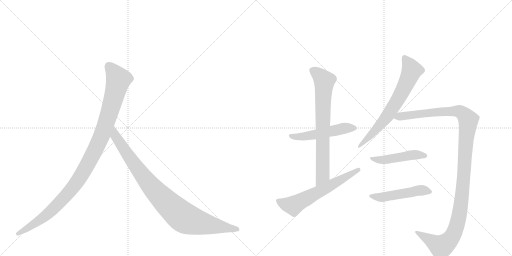
t = 0.00 s
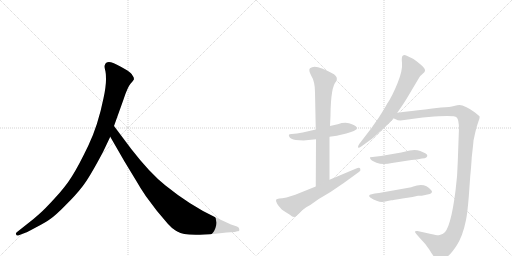
t = 1.66 s
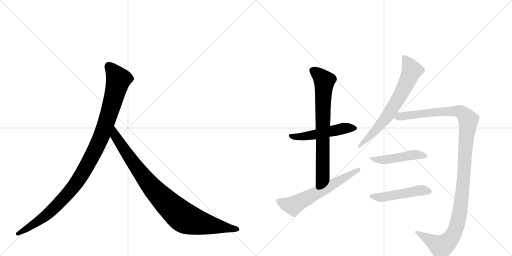
t = 3.33 s
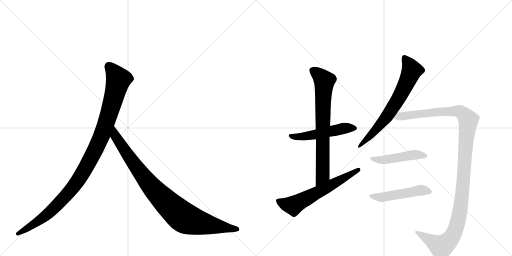
t = 4.99 s
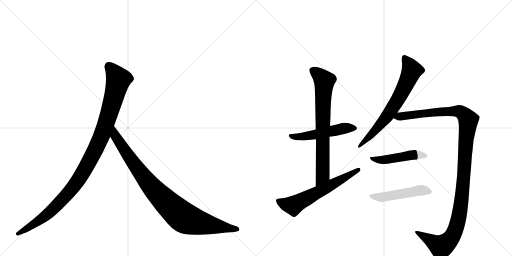
t = 6.66 s
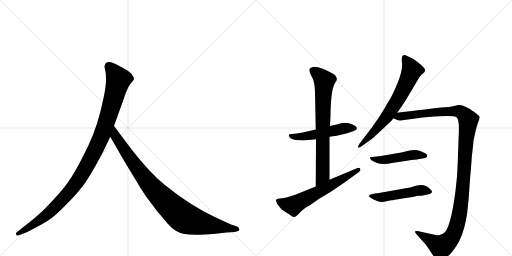
t = 8.32 s

The animated SVG that drew these frames (rendered in a browser with its animation timeline set to each time). Animation: 9 CSS @keyframes rules; one cycle of 8.32 s.

<svg version="1.1" viewBox="0 0 2048 1024" xmlns="http://www.w3.org/2000/svg">
  <g stroke="lightgray" stroke-dasharray="1,1" stroke-width="1" transform="scale(4, 4)">
    <line x1="0" y1="0" x2="256" y2="256"></line>
    <line x1="256" y1="0" x2="0" y2="256"></line>
    <line x1="128" y1="0" x2="128" y2="256"></line>
    <line x1="0" y1="128" x2="256" y2="128"></line>
    <line x1="256" y1="0" x2="512" y2="256"></line>
    <line x1="512" y1="0" x2="256" y2="256"></line>
    <line x1="384" y1="0" x2="384" y2="256"></line>
    <line x1="256" y1="128" x2="512" y2="128"></line>
  </g>
<g transform="scale(1, -1) translate(0, -850)">
   <style type="text/css">
    @keyframes keyframes0 {
      from {
       stroke: black;
       stroke-dashoffset: 1082;
       stroke-width: 128;
       }
       78% {
       animation-timing-function: step-end;
       stroke: black;
       stroke-dashoffset: 0;
       stroke-width: 128;
       }
       to {
       stroke: black;
       stroke-width: 1024;
       }
       }
       #make-me-a-hanzi-animation-0 {
         animation: keyframes0 1.130534s both;
         animation-delay: 0.000000s;
         animation-timing-function: linear;
       }
    @keyframes keyframes1 {
      from {
       stroke: black;
       stroke-dashoffset: 935;
       stroke-width: 128;
       }
       75% {
       animation-timing-function: step-end;
       stroke: black;
       stroke-dashoffset: 0;
       stroke-width: 128;
       }
       to {
       stroke: black;
       stroke-width: 1024;
       }
       }
       #make-me-a-hanzi-animation-1 {
         animation: keyframes1 1.010905s both;
         animation-delay: 1.130534s;
         animation-timing-function: linear;
       }
    @keyframes keyframes2 {
      from {
       stroke: black;
       stroke-dashoffset: 515;
       stroke-width: 128;
       }
       63% {
       animation-timing-function: step-end;
       stroke: black;
       stroke-dashoffset: 0;
       stroke-width: 128;
       }
       to {
       stroke: black;
       stroke-width: 1024;
       }
       }
       #make-me-a-hanzi-animation-2 {
         animation: keyframes2 0.669108s both;
         animation-delay: 2.141439s;
         animation-timing-function: linear;
       }
    @keyframes keyframes3 {
      from {
       stroke: black;
       stroke-dashoffset: 741;
       stroke-width: 128;
       }
       71% {
       animation-timing-function: step-end;
       stroke: black;
       stroke-dashoffset: 0;
       stroke-width: 128;
       }
       to {
       stroke: black;
       stroke-width: 1024;
       }
       }
       #make-me-a-hanzi-animation-3 {
         animation: keyframes3 0.853027s both;
         animation-delay: 2.810547s;
         animation-timing-function: linear;
       }
    @keyframes keyframes4 {
      from {
       stroke: black;
       stroke-dashoffset: 617;
       stroke-width: 128;
       }
       67% {
       animation-timing-function: step-end;
       stroke: black;
       stroke-dashoffset: 0;
       stroke-width: 128;
       }
       to {
       stroke: black;
       stroke-width: 1024;
       }
       }
       #make-me-a-hanzi-animation-4 {
         animation: keyframes4 0.752116s both;
         animation-delay: 3.663574s;
         animation-timing-function: linear;
       }
    @keyframes keyframes5 {
      from {
       stroke: black;
       stroke-dashoffset: 676;
       stroke-width: 128;
       }
       69% {
       animation-timing-function: step-end;
       stroke: black;
       stroke-dashoffset: 0;
       stroke-width: 128;
       }
       to {
       stroke: black;
       stroke-width: 1024;
       }
       }
       #make-me-a-hanzi-animation-5 {
         animation: keyframes5 0.800130s both;
         animation-delay: 4.415690s;
         animation-timing-function: linear;
       }
    @keyframes keyframes6 {
      from {
       stroke: black;
       stroke-dashoffset: 1210;
       stroke-width: 128;
       }
       80% {
       animation-timing-function: step-end;
       stroke: black;
       stroke-dashoffset: 0;
       stroke-width: 128;
       }
       to {
       stroke: black;
       stroke-width: 1024;
       }
       }
       #make-me-a-hanzi-animation-6 {
         animation: keyframes6 1.234701s both;
         animation-delay: 5.215820s;
         animation-timing-function: linear;
       }
    @keyframes keyframes7 {
      from {
       stroke: black;
       stroke-dashoffset: 471;
       stroke-width: 128;
       }
       61% {
       animation-timing-function: step-end;
       stroke: black;
       stroke-dashoffset: 0;
       stroke-width: 128;
       }
       to {
       stroke: black;
       stroke-width: 1024;
       }
       }
       #make-me-a-hanzi-animation-7 {
         animation: keyframes7 0.633301s both;
         animation-delay: 6.450521s;
         animation-timing-function: linear;
       }
    @keyframes keyframes8 {
      from {
       stroke: black;
       stroke-dashoffset: 495;
       stroke-width: 128;
       }
       62% {
       animation-timing-function: step-end;
       stroke: black;
       stroke-dashoffset: 0;
       stroke-width: 128;
       }
       to {
       stroke: black;
       stroke-width: 1024;
       }
       }
       #make-me-a-hanzi-animation-8 {
         animation: keyframes8 0.652832s both;
         animation-delay: 7.083822s;
         animation-timing-function: linear;
       }
</style>
<path d="M 412 242 L 441 303 L 456 346 L 494 452 Q 510 501 522 515 Q 534 528 536 533 Q 536 541 530 548 Q 526 557 508 569 Q 464 595 444 601 Q 424 606 419 589 Q 417 584 420 572 Q 424 560 424 532 Q 424 503 414 457 Q 392 348 353 267 Q 314 186 288 145 Q 262 103 219 57 Q 178 12 157 -6 Q 135 -26 110 -45 L 67 -79 Q 61 -84 65 -88 Q 65 -95 78 -90 L 104 -80 Q 106 -80 143 -60 Q 180 -41 201 -26 Q 223 -11 262 29 Q 302 68 329 103 Q 357 138 412 242 Z" fill="lightgray"></path> 
<path d="M 441 303 L 498 204 L 546 125 Q 560 100 583 66 L 628 6 L 672 -46 Q 701 -79 737 -86 Q 774 -93 862 -85 L 906 -80 L 939 -78 L 949 -75 Q 959 -75 957 -67 Q 958 -61 948 -56 L 924 -48 L 861 -19 Q 761 28 662 108 Q 600 157 525 254 L 456 346 C 438 370 426 329 441 303 Z" fill="lightgray"></path> 
<path d="M 1263 332 L 1211 320 L 1188 316 L 1167 314 Q 1156 314 1156 311 Q 1154 307 1158 302 Q 1162 294 1183 290 L 1214 288 L 1264 293 L 1318 303 L 1347 307 L 1385 316 Q 1402 321 1415 326 Q 1448 340 1396 357 Q 1377 362 1351 353 L 1320 346 L 1263 332 Z" fill="lightgray"></path> 
<path d="M 1345 525 L 1345 526 Q 1353 540 1336 553 L 1311 566 L 1288 576 Q 1255 590 1240 577 Q 1233 570 1244 549 Q 1260 524 1260 481 L 1263 332 L 1264 293 L 1263 104 C 1263 74 1318 101 1318 131 L 1318 303 L 1320 346 L 1322 388 Q 1323 504 1345 525 Z" fill="lightgray"></path> 
<path d="M 1263 104 L 1181 71 L 1146 60 Q 1127 56 1117 56 Q 1108 55 1104 51 Q 1102 38 1127 12 Q 1141 2 1158 -8 Q 1172 -20 1178 -18 Q 1185 -16 1198 -2 Q 1211 12 1225 21 L 1241 30 L 1275 54 L 1322 82 L 1375 118 L 1437 163 Q 1444 167 1441 175 Q 1438 182 1425 176 L 1318 131 L 1263 104 Z" fill="lightgray"></path> 
<path d="M 1589 399 L 1607 425 Q 1614 435 1627 456 L 1671 530 Q 1678 543 1681 546 L 1692 556 Q 1700 563 1700 567 Q 1701 571 1697 577 Q 1694 582 1675 598 Q 1656 614 1650 616 L 1629 626 Q 1616 632 1612 628 Q 1605 626 1608 598 Q 1611 569 1590 517 Q 1569 465 1548 434 Q 1537 414 1516 381 L 1486 338 L 1437 274 Q 1424 251 1445 264 L 1474 285 Q 1487 293 1496 302 L 1562 363 Q 1567 367 1573 377 L 1589 399 Z" fill="lightgray"></path> 
<path d="M 1573 377 L 1585 372 Q 1589 368 1602 368 L 1691 380 L 1715 382 Q 1817 390 1827 380 Q 1838 370 1835 313 L 1831 202 Q 1830 148 1822 87 Q 1802 -71 1772 -85 Q 1760 -90 1755 -91 Q 1750 -92 1724 -86 L 1670 -74 Q 1662 -73 1660 -76 Q 1659 -80 1666 -87 L 1681 -104 Q 1705 -128 1717 -148 Q 1729 -168 1740 -182 Q 1757 -198 1784 -180 Q 1801 -171 1826 -133 Q 1851 -95 1864 -30 Q 1870 0 1875 62 L 1881 146 Q 1884 173 1887 221 Q 1894 282 1894 288 L 1901 320 Q 1907 346 1913 362 Q 1920 378 1918 385 L 1900 400 Q 1859 430 1838 430 Q 1830 430 1816 426 Q 1802 422 1764 420 Q 1727 417 1700 412 Q 1670 410 1648 406 Q 1640 406 1589 399 C 1559 395 1544 386 1573 377 Z" fill="lightgray"></path> 
<path d="M 1639 248 L 1605 240 L 1524 226 L 1481 221 Q 1479 221 1480 218 Q 1482 208 1506 199 Q 1531 190 1568 198 L 1646 210 Q 1668 212 1688 216 Q 1701 216 1705 220 Q 1715 229 1701 237 L 1681 246 Q 1663 253 1639 248 Z" fill="lightgray"></path> 
<path d="M 1683 110 L 1668 108 Q 1650 104 1645 101 L 1516 78 Q 1477 74 1477 68 Q 1474 66 1481 60 Q 1516 37 1541 44 L 1565 49 Q 1571 49 1610 56 L 1650 62 L 1672 67 Q 1690 67 1696 69 L 1719 74 Q 1733 80 1725 89 Q 1708 110 1683 110 Z" fill="lightgray"></path> 
      <clipPath id="make-me-a-hanzi-clip-0">
      <path d="M 412 242 L 441 303 L 456 346 L 494 452 Q 510 501 522 515 Q 534 528 536 533 Q 536 541 530 548 Q 526 557 508 569 Q 464 595 444 601 Q 424 606 419 589 Q 417 584 420 572 Q 424 560 424 532 Q 424 503 414 457 Q 392 348 353 267 Q 314 186 288 145 Q 262 103 219 57 Q 178 12 157 -6 Q 135 -26 110 -45 L 67 -79 Q 61 -84 65 -88 Q 65 -95 78 -90 L 104 -80 Q 106 -80 143 -60 Q 180 -41 201 -26 Q 223 -11 262 29 Q 302 68 329 103 Q 357 138 412 242 Z" fill="lightgray"></path>
      </clipPath>
      <path clip-path="url(#make-me-a-hanzi-clip-0)" d="M 436 585 L 474 532 L 412 321 L 352 196 L 296 105 L 227 28 L 143 -42 L 72 -85 " fill="none" id="make-me-a-hanzi-animation-0" stroke-dasharray="954 1908" stroke-linecap="round"></path>

      <clipPath id="make-me-a-hanzi-clip-1">
      <path d="M 441 303 L 498 204 L 546 125 Q 560 100 583 66 L 628 6 L 672 -46 Q 701 -79 737 -86 Q 774 -93 862 -85 L 906 -80 L 939 -78 L 949 -75 Q 959 -75 957 -67 Q 958 -61 948 -56 L 924 -48 L 861 -19 Q 761 28 662 108 Q 600 157 525 254 L 456 346 C 438 370 426 329 441 303 Z" fill="lightgray"></path>
      </clipPath>
      <path clip-path="url(#make-me-a-hanzi-clip-1)" d="M 457 338 L 462 305 L 579 137 L 653 53 L 721 -10 L 746 -26 L 780 -37 L 948 -66 " fill="none" id="make-me-a-hanzi-animation-1" stroke-dasharray="807 1614" stroke-linecap="round"></path>

      <clipPath id="make-me-a-hanzi-clip-2">
      <path d="M 1263 332 L 1211 320 L 1188 316 L 1167 314 Q 1156 314 1156 311 Q 1154 307 1158 302 Q 1162 294 1183 290 L 1214 288 L 1264 293 L 1318 303 L 1347 307 L 1385 316 Q 1402 321 1415 326 Q 1448 340 1396 357 Q 1377 362 1351 353 L 1320 346 L 1263 332 Z" fill="lightgray"></path>
      </clipPath>
      <path clip-path="url(#make-me-a-hanzi-clip-2)" d="M 1163 308 L 1177 302 L 1207 303 L 1365 335 L 1402 340 L 1417 336 " fill="none" id="make-me-a-hanzi-animation-2" stroke-dasharray="387 774" stroke-linecap="round"></path>

      <clipPath id="make-me-a-hanzi-clip-3">
      <path d="M 1345 525 L 1345 526 Q 1353 540 1336 553 L 1311 566 L 1288 576 Q 1255 590 1240 577 Q 1233 570 1244 549 Q 1260 524 1260 481 L 1263 332 L 1264 293 L 1263 104 C 1263 74 1318 101 1318 131 L 1318 303 L 1320 346 L 1322 388 Q 1323 504 1345 525 Z" fill="lightgray"></path>
      </clipPath>
      <path clip-path="url(#make-me-a-hanzi-clip-3)" d="M 1250 569 L 1297 526 L 1291 415 L 1291 148 L 1268 112 " fill="none" id="make-me-a-hanzi-animation-3" stroke-dasharray="613 1226" stroke-linecap="round"></path>

      <clipPath id="make-me-a-hanzi-clip-4">
      <path d="M 1263 104 L 1181 71 L 1146 60 Q 1127 56 1117 56 Q 1108 55 1104 51 Q 1102 38 1127 12 Q 1141 2 1158 -8 Q 1172 -20 1178 -18 Q 1185 -16 1198 -2 Q 1211 12 1225 21 L 1241 30 L 1275 54 L 1322 82 L 1375 118 L 1437 163 Q 1444 167 1441 175 Q 1438 182 1425 176 L 1318 131 L 1263 104 Z" fill="lightgray"></path>
      </clipPath>
      <path clip-path="url(#make-me-a-hanzi-clip-4)" d="M 1113 47 L 1137 34 L 1172 28 L 1434 171 " fill="none" id="make-me-a-hanzi-animation-4" stroke-dasharray="489 978" stroke-linecap="round"></path>

      <clipPath id="make-me-a-hanzi-clip-5">
      <path d="M 1589 399 L 1607 425 Q 1614 435 1627 456 L 1671 530 Q 1678 543 1681 546 L 1692 556 Q 1700 563 1700 567 Q 1701 571 1697 577 Q 1694 582 1675 598 Q 1656 614 1650 616 L 1629 626 Q 1616 632 1612 628 Q 1605 626 1608 598 Q 1611 569 1590 517 Q 1569 465 1548 434 Q 1537 414 1516 381 L 1486 338 L 1437 274 Q 1424 251 1445 264 L 1474 285 Q 1487 293 1496 302 L 1562 363 Q 1567 367 1573 377 L 1589 399 Z" fill="lightgray"></path>
      </clipPath>
      <path clip-path="url(#make-me-a-hanzi-clip-5)" d="M 1617 620 L 1647 567 L 1619 503 L 1547 383 L 1446 273 " fill="none" id="make-me-a-hanzi-animation-5" stroke-dasharray="548 1096" stroke-linecap="round"></path>

      <clipPath id="make-me-a-hanzi-clip-6">
      <path d="M 1573 377 L 1585 372 Q 1589 368 1602 368 L 1691 380 L 1715 382 Q 1817 390 1827 380 Q 1838 370 1835 313 L 1831 202 Q 1830 148 1822 87 Q 1802 -71 1772 -85 Q 1760 -90 1755 -91 Q 1750 -92 1724 -86 L 1670 -74 Q 1662 -73 1660 -76 Q 1659 -80 1666 -87 L 1681 -104 Q 1705 -128 1717 -148 Q 1729 -168 1740 -182 Q 1757 -198 1784 -180 Q 1801 -171 1826 -133 Q 1851 -95 1864 -30 Q 1870 0 1875 62 L 1881 146 Q 1884 173 1887 221 Q 1894 282 1894 288 L 1901 320 Q 1907 346 1913 362 Q 1920 378 1918 385 L 1900 400 Q 1859 430 1838 430 Q 1830 430 1816 426 Q 1802 422 1764 420 Q 1727 417 1700 412 Q 1670 410 1648 406 Q 1640 406 1589 399 C 1559 395 1544 386 1573 377 Z" fill="lightgray"></path>
      </clipPath>
      <path clip-path="url(#make-me-a-hanzi-clip-6)" d="M 1581 380 L 1758 403 L 1828 405 L 1854 394 L 1873 369 L 1847 54 L 1818 -78 L 1800 -109 L 1765 -137 L 1666 -80 " fill="none" id="make-me-a-hanzi-animation-6" stroke-dasharray="1082 2164" stroke-linecap="round"></path>

      <clipPath id="make-me-a-hanzi-clip-7">
      <path d="M 1639 248 L 1605 240 L 1524 226 L 1481 221 Q 1479 221 1480 218 Q 1482 208 1506 199 Q 1531 190 1568 198 L 1646 210 Q 1668 212 1688 216 Q 1701 216 1705 220 Q 1715 229 1701 237 L 1681 246 Q 1663 253 1639 248 Z" fill="lightgray"></path>
      </clipPath>
      <path clip-path="url(#make-me-a-hanzi-clip-7)" d="M 1487 217 L 1528 210 L 1649 230 L 1700 228 " fill="none" id="make-me-a-hanzi-animation-7" stroke-dasharray="343 686" stroke-linecap="round"></path>

      <clipPath id="make-me-a-hanzi-clip-8">
      <path d="M 1683 110 L 1668 108 Q 1650 104 1645 101 L 1516 78 Q 1477 74 1477 68 Q 1474 66 1481 60 Q 1516 37 1541 44 L 1565 49 Q 1571 49 1610 56 L 1650 62 L 1672 67 Q 1690 67 1696 69 L 1719 74 Q 1733 80 1725 89 Q 1708 110 1683 110 Z" fill="lightgray"></path>
      </clipPath>
      <path clip-path="url(#make-me-a-hanzi-clip-8)" d="M 1483 66 L 1532 61 L 1678 88 L 1719 83 " fill="none" id="make-me-a-hanzi-animation-8" stroke-dasharray="367 734" stroke-linecap="round"></path>

</g>
</svg>
